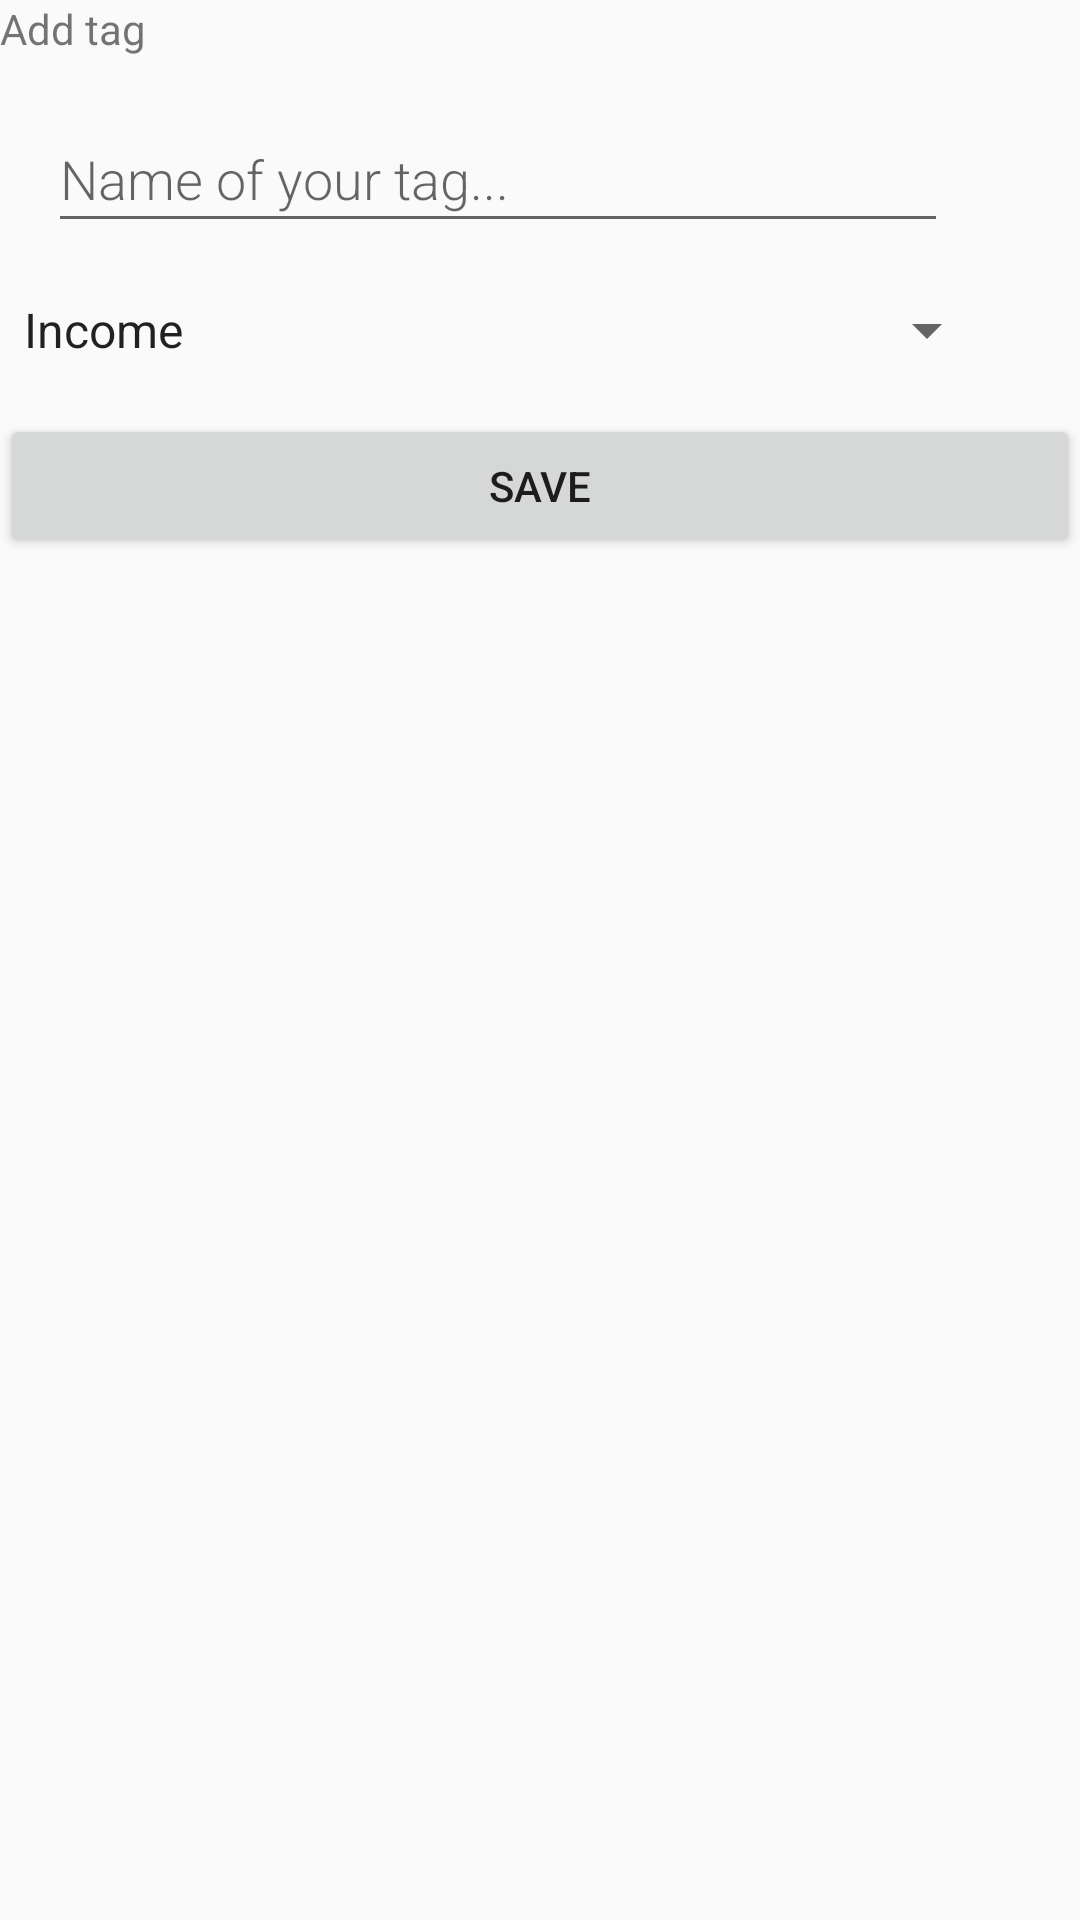

Reconstruct the res/layout file that produces this screen, plus the resources it refers to.
<!-- AndroidManifest.xml: application theme AppTheme -->
<!-- res/layout/fragment_add_tag.xml -->
<?xml version="1.0" encoding="utf-8"?>
<androidx.constraintlayout.widget.ConstraintLayout xmlns:android="http://schemas.android.com/apk/res/android"
    xmlns:app="http://schemas.android.com/apk/res-auto"
    xmlns:tools="http://schemas.android.com/tools"
    android:layout_width="match_parent"
    android:layout_height="match_parent">

    <TextView
        android:id="@+id/textView9"
        android:layout_width="wrap_content"
        android:layout_height="wrap_content"
        android:text="@string/add_tag"
        app:layout_constraintStart_toStartOf="parent"
        app:layout_constraintTop_toTopOf="parent" />

    <EditText
        android:id="@+id/edit_tag_label"
        android:layout_width="300dp"
        android:layout_height="46dp"
        android:layout_margin="@dimen/big_padding"
        android:fontFamily="sans-serif-light"
        android:hint="@string/hint_tag_label"
        android:inputType="textAutoComplete"
        android:minHeight="@dimen/min_height"
        android:textSize="18sp"
        app:layout_constraintStart_toStartOf="parent"
        app:layout_constraintTop_toBottomOf="@+id/textView9"
        android:importantForAutofill="no" />

    <Spinner
        android:id="@+id/spinner_tag_type"
        android:layout_width="333dp"
        android:layout_height="wrap_content"
        android:layout_marginTop="17dp"
        android:entries="@array/tag_type"
        app:layout_constraintStart_toStartOf="parent"
        app:layout_constraintTop_toBottomOf="@+id/edit_tag_label" />

    <Button
        android:id="@+id/btn-add-tag"
        android:layout_width="match_parent"
        android:layout_height="wrap_content"
        android:layout_marginTop="16dp"
        android:text="@string/save"
        app:layout_constraintStart_toStartOf="parent"
        app:layout_constraintTop_toBottomOf="@+id/spinner_tag_type" />

</androidx.constraintlayout.widget.ConstraintLayout>
<!-- resources referenced by this layout -->
<resources>
  <string-array name="tag_type">
          <item>@string/text_income</item>
          <item>@string/text_expense</item>
      </string-array>
  <dimen name="big_padding">16dp</dimen>
  <dimen name="min_height">48dp</dimen>
  <string name="add_tag">Add tag</string>
  <string name="hint_tag_label">Name of your tag...</string>
  <string name="save">Save</string>
  <style name="AppTheme" parent="Theme.AppCompat.Light.DarkActionBar">
          
          <item name="colorPrimary">@color/colorPrimary</item>
          <item name="colorPrimaryDark">@color/colorPrimaryDark</item>
          <item name="colorAccent">@color/colorAccent</item>
      </style>
  <string name="text_income">Income</string>
  <string name="text_expense">Expense</string>
  <color name="colorPrimary">#6200EE</color>
  <color name="colorPrimaryDark">#3700B3</color>
  <color name="colorAccent">#000000</color>
</resources>
